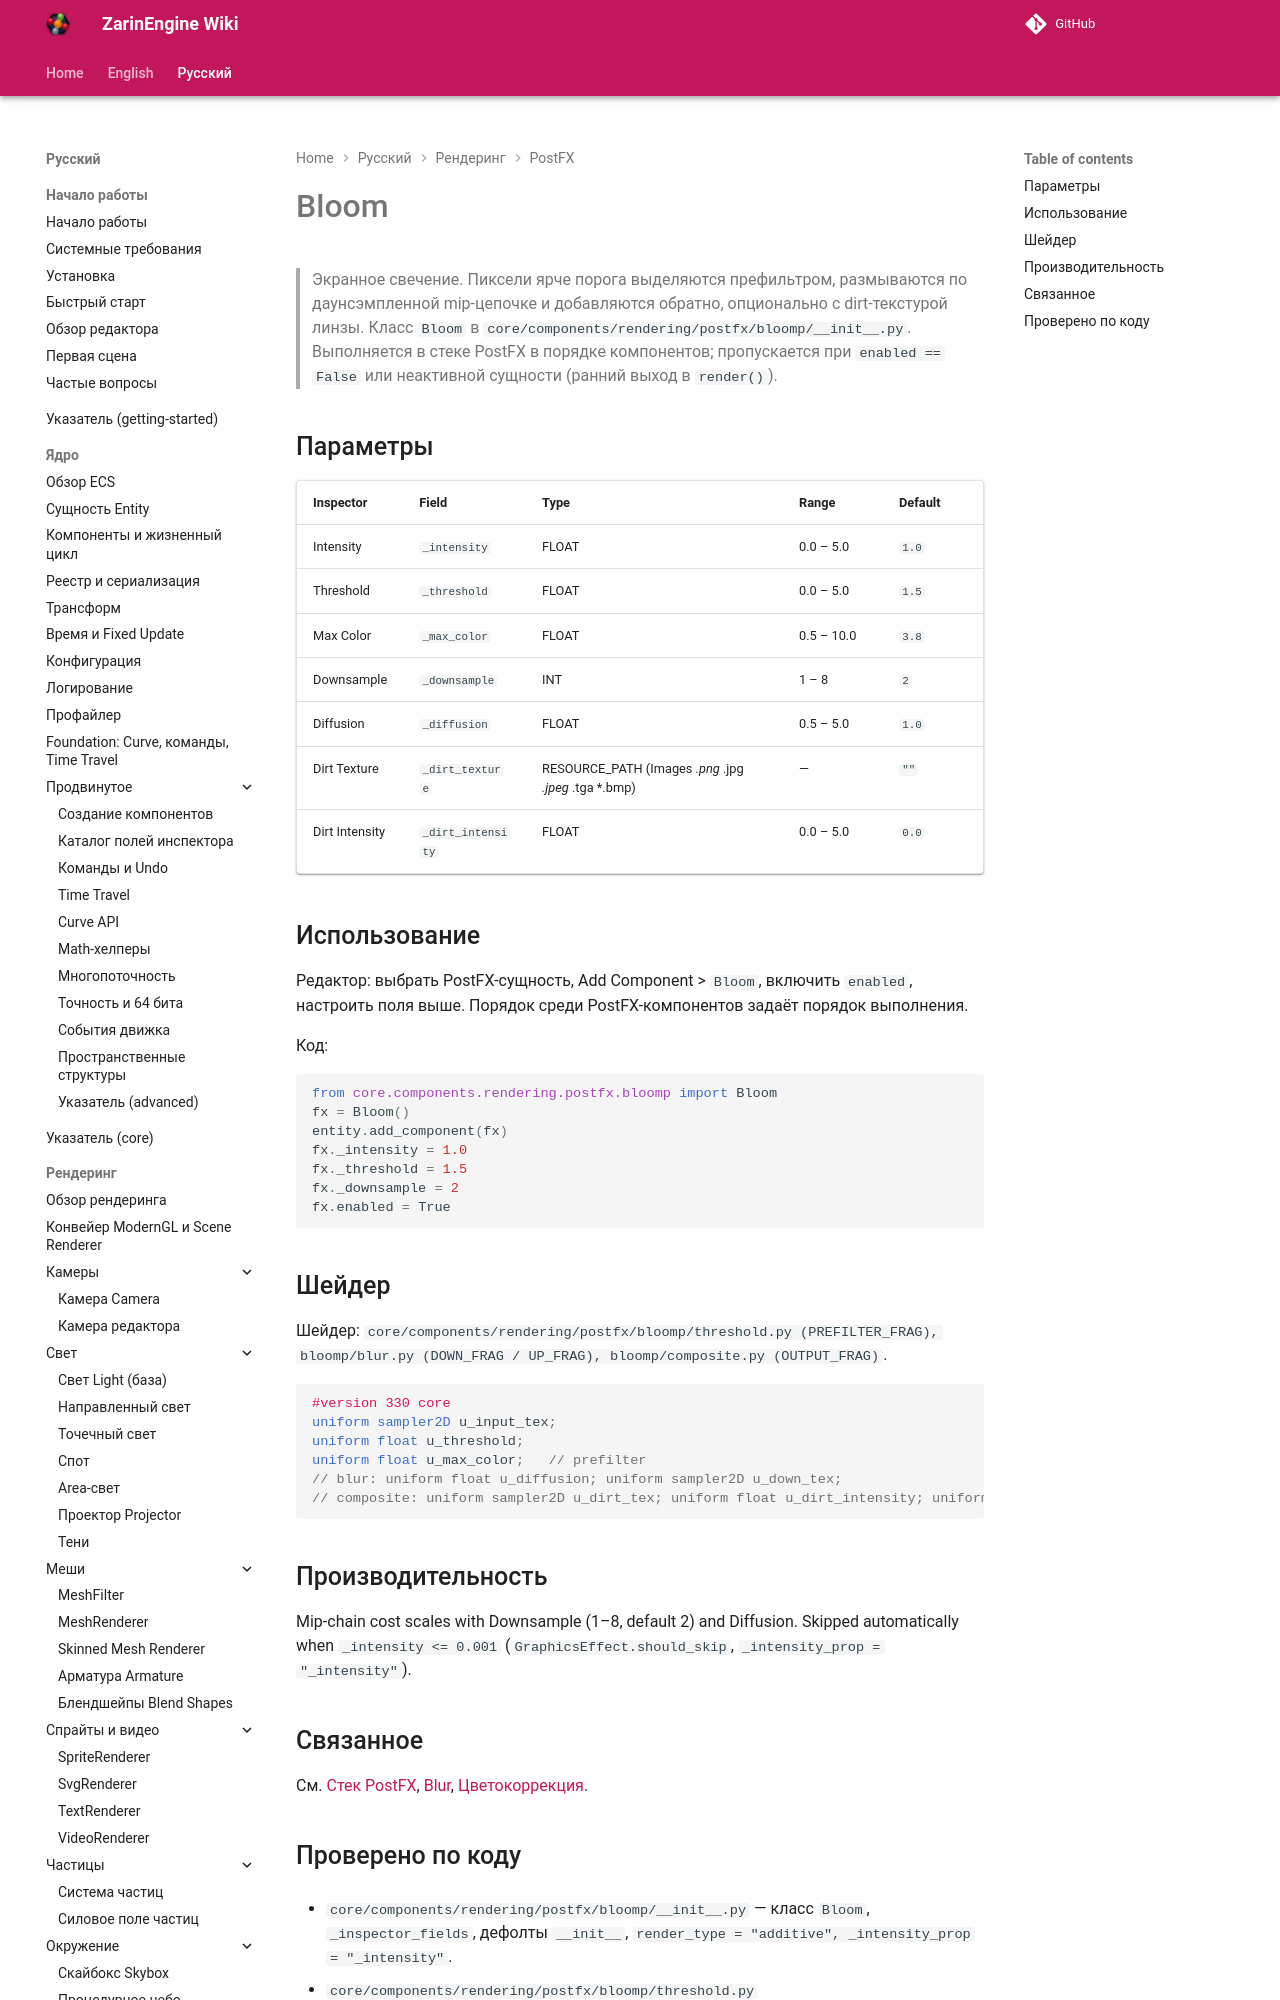

repository: EgorKonstrukt/ZarinEngineWiki · page: ru/rendering/postfx/bloom/index.html · generator: mkdocs

# Bloom

> Экранное свечение. Пиксели ярче порога выделяются префильтром, размываются по даунсэмпленной mip-цепочке и добавляются обратно, опционально с dirt-текстурой линзы. Класс `Bloom` в `core/components/rendering/postfx/bloomp/__init__.py`. Выполняется в стеке PostFX в порядке компонентов; пропускается при `enabled == False` или неактивной сущности (ранний выход в `render()`).
